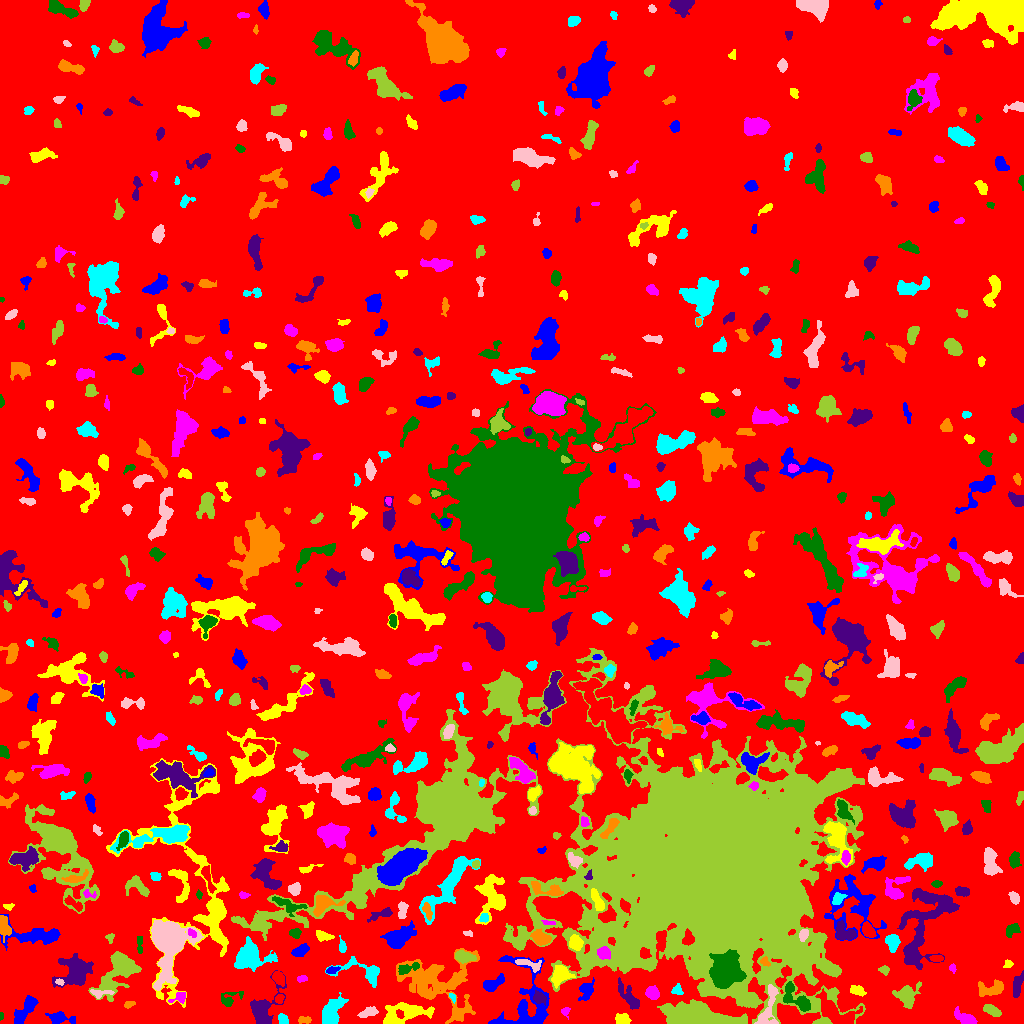

The table this chart was drawn from, first rows:
ID, X, Y, A, B, theta, total_flux, mu_max, mu_median, mu_mean, R_fwhm, R_e, R10, R90, x_start, x_end, y_start, y_end, area, greylevel
0, 496.9, 510.3, 299.8, 292.3, -0.05784, 2679855, 21.0, 3.0, 3.318, 19.12, 258.6, 101, 404.6, 0, 1023, 0, 1023, 807608, 3.318
1, 26.36, 14.96, 9.22, 2.698, 0.9302, 963.0, 8.0, 2.0, 2.791, 5.781, 5.109, 1.954, 8.387, 14, 38, 0, 28, 345, 9.791
2, 622.1, 3.901, 3.595, 2.643, -0.04664, 696.0, 9.0, 5.0, 4.703, 4.951, 3.827, 1.493, 5.971, 615, 631, 0, 10, 148, 13.7
3, 565.2, 12.08, 2.206, 2.13, 0.8478, 170.0, 5.0, 2.0, 2.429, 3.29, 2.585, 0.9772, 3.949, 561, 570, 4, 16, 70, 10.43
4, 0.9467, 7.4, 1.856, 0.9338, 1.526, 75.0, 7.0, 2.0, 2.419, 1.493, 1.596, 0.5642, 2.523, 0, 3, 3, 11, 31, 10.42
5, 264, 15.79, 12.03, 6.56, 1.025, 1607, 6.0, 3.0, 2.927, 10.59, 7.959, 3.038, 11.89, 250, 286, 0, 53, 549, 8.927
6, 303.6, 3.908, 3.233, 1.454, -0.06892, 87.0, 3.0, 1.0, 0.9775, 2.821, 2.394, 0.7979, 3.868, 298, 311, 0, 7, 89, 8.978
7, 283, 4.53, 2.58, 2.128, -0.9573, 338.0, 7.0, 3.0, 3.414, 3.785, 2.985, 1.128, 4.72, 278, 288, 0, 10, 99, 11.41
8, 769.2, 17.06, 13.26, 4.225, 1.375, 1001, 8.0, 2.0, 2.627, 5.323, 5.89, 2.111, 9.525, 754, 778, 0, 39, 381, 12.63
9, 991.5, 13.43, 4.377, 2.026, -0.4594, 574.0, 10.0, 3.0, 3.479, 4.107, 3.785, 1.382, 6.024, 983, 1001, 7, 19, 165, 10.48
10, 150.5, 10.77, 2.293, 1.432, 0.502, 98.0, 3.0, 2.0, 1.815, 3.192, 2.257, 0.9772, 3.568, 145, 154, 7, 14, 54, 9.815
11, 60.88, 5.366, 7.297, 2.443, -0.138, 467.0, 5.0, 2.0, 2.039, 4.983, 4.406, 1.693, 6.979, 45, 75, 0, 12, 229, 9.039
12, 403.3, 9.748, 13.08, 5.033, 0.1894, 2395, 10.0, 3.0, 3.766, 8.33, 7.999, 3.038, 12.5, 383, 434, 0, 21, 636, 9.766
13, 966, 4.382, 5.177, 2.494, -0.4609, 1478, 17.0, 5.0, 6.658, 4.886, 4.146, 1.693, 6.887, 954, 977, 0, 17, 222, 12.66
14, 797.6, 22.57, 8.616, 3.982, -0.5298, 1273, 10.0, 4.0, 3.966, 6.103, 5.382, 2.034, 8.63, 783, 810, 12, 42, 321, 13.97
15, 629.8, 25.43, 8.255, 2.648, -0.8951, 941.0, 9.0, 3.0, 3.085, 4.549, 4.983, 1.784, 8.253, 618, 639, 14, 46, 305, 11.09
16, 128.4, 18.83, 2.815, 1.439, 0.3203, 122.0, 5.0, 2.0, 1.768, 2.111, 2.326, 0.7979, 3.827, 124, 135, 15, 22, 69, 8.768
17, 330.9, 9.583, 7.487, 3.789, 1.051, 1863, 10.0, 4.0, 4.149, 7.674, 5.971, 2.459, 9.441, 322, 348, 0, 31, 449, 11.15
18, 368.7, 11.33, 4.588, 2.059, 0.3143, 491.0, 7.0, 3.0, 3.147, 4.297, 3.827, 1.493, 6.05, 357, 378, 6, 17, 156, 11.15
19, 694.8, 8.651, 18.37, 4.999, -0.1302, 7782, 17.0, 6.0, 5.838, 9.08, 11.04, 4.107, 17.41, 657, 747, 0, 24, 1333, 12.84
20, 279.4, 24.77, 2.366, 1.956, 0.9257, 149.0, 4.0, 2.0, 1.961, 4.068, 2.764, 1.128, 4.107, 275, 284, 20, 29, 76, 10.96
21, 586.4, 33.29, 4.522, 3.127, 1.176, 804.0, 9.0, 3.0, 3.705, 4.72, 4.26, 1.693, 7.001, 578, 594, 23, 46, 217, 10.71
22, 191.7, 147.1, 64.47, 26.33, -1.472, 23814, 20.0, 6.0, 6.919, 11.47, 20.43, 7.225, 30.64, 106, 229, 16, 265, 3442, 9.919
23, 180, 26.21, 3.844, 2.546, 0.5143, 465.0, 10.0, 3.0, 3.811, 3.7, 3.09, 1.262, 5.171, 168, 185, 20, 31, 122, 12.81
24, 229.8, 24.66, 6.467, 3.689, 0.4349, 421.0, 5.0, 2.0, 2.288, 4.687, 4.37, 1.693, 6.676, 221, 243, 17, 32, 184, 9.288
25, 539.1, 25.26, 3.491, 2.652, -0.633, 383.0, 5.0, 3.0, 2.755, 4.754, 3.742, 1.493, 5.836, 533, 546, 18, 33, 139, 14.76
26, 990.8, 34.6, 7.541, 3.402, 0.09018, 1242, 10.0, 4.0, 4.239, 6.129, 5.323, 2.111, 8.387, 978, 1003, 27, 44, 293, 10.24
27, 452.5, 26.32, 2.301, 1.285, -0.9727, 79.0, 3.0, 1.0, 1.612, 2.764, 2.111, 0.7979, 3.385, 449, 455, 20, 30, 49, 11.61
28, 99.73, 30.33, 5.963, 2.026, 0.02218, 259.0, 4.0, 2.0, 2.056, 5.171, 3.523, 1.382, 5.614, 90, 114, 25, 34, 126, 11.06
29, 907.1, 28.14, 5.303, 4.611, 1.074, 1889, 15.0, 4.0, 5.024, 5.47, 5.382, 2.034, 9.08, 892, 921, 15, 42, 376, 11.02
30, 315, 31.86, 3.796, 2.22, -0.04565, 445.0, 7.0, 3.0, 3.201, 4.334, 3.568, 1.382, 5.67, 307, 322, 26, 37, 139, 11.2
31, 525.3, 19.73, 20.8, 13.86, -1.534, 4471, 12.0, 4.0, 3.974, 8.722, 10.6, 3.868, 16.67, 488, 549, 0, 68, 1125, 10.97
32, 857.1, 33.26, 3.792, 2.153, -0.3238, 449.0, 7.0, 3.0, 3.301, 4.068, 3.568, 1.382, 5.726, 850, 866, 27, 38, 136, 11.3
33, 652.3, 30.81, 3.139, 2.798, -0.693, 958.0, 13.0, 5.0, 5.841, 4.652, 3.785, 1.493, 5.997, 645, 659, 24, 38, 164, 13.84
34, 789.1, 35.72, 2.062, 1.51, 1.454, 185.0, 6.0, 4.0, 3.558, 3.432, 2.326, 0.9772, 3.432, 786, 793, 31, 40, 52, 16.56
35, 1017, 38.74, 6.007, 1.919, 1.381, 564.0, 7.0, 3.0, 2.863, 4.983, 4.222, 1.596, 6.408, 1013, 1023, 26, 53, 197, 9.863
36, 452.8, 40.05, 2.687, 1.498, 0.5127, 126.0, 4.0, 2.0, 2.0, 3.568, 2.523, 0.9772, 3.868, 448, 458, 37, 44, 63, 14.0
37, 677.1, 32.8, 2.96, 2.469, -0.4451, 215.0, 6.0, 2.0, 2.216, 3.478, 3.09, 1.128, 4.754, 671, 683, 29, 40, 97, 9.216
38, 59.46, 41.39, 2.035, 1.411, -0.4347, 90.0, 4.0, 2.0, 1.765, 3.141, 2.111, 0.7979, 3.29, 55, 64, 38, 45, 51, 11.76
39, 119.2, 54.22, 12.19, 6.791, 1.025, 3730, 15.0, 3.0, 4.024, 6.699, 8.078, 2.985, 14.32, 88, 141, 22, 72, 927, 11.02
40, 278.7, 45.65, 3.509, 2.426, -0.9091, 647.0, 9.0, 4.0, 4.372, 4.687, 3.742, 1.493, 5.781, 272, 284, 37, 52, 148, 12.37
41, 492.2, 39.21, 5.837, 2.608, 0.5276, 908.0, 10.0, 3.0, 4.0, 5.109, 4.222, 1.693, 7.047, 483, 504, 32, 50, 227, 13.0
42, 560.6, 49.72, 4.554, 3.953, 0.692, 1085, 11.0, 3.0, 3.641, 4.951, 4.618, 1.784, 7.959, 551, 575, 35, 58, 298, 12.64
43, 301.8, 44.85, 2.6, 1.573, 0.1457, 197.0, 5.0, 3.0, 2.94, 3.523, 2.585, 0.9772, 3.989, 297, 307, 41, 48, 67, 11.94
44, 725.9, 52.08, 7.613, 6.717, 1.119, 11889, 34.0, 10.0, 11.74, 9.339, 8.759, 3.385, 14.41, 709, 746, 35, 74, 1013, 35.74
45, 75.76, 51.66, 7.478, 6.952, 0.1114, 2411, 9.0, 3.0, 3.321, 8.519, 7.378, 3.038, 12.21, 52, 93, 36, 70, 726, 10.32
46, 436.1, 39.91, 20.9, 14.33, -0.4737, 5716, 10.0, 3.0, 3.179, 10.42, 13.28, 4.82, 21.11, 396, 479, 0, 75, 1798, 10.18
47, 248.5, 66.74, 7.892, 6.451, 0.3944, 3455, 13.0, 4.0, 4.986, 8.482, 7.527, 3.038, 12.24, 234, 277, 52, 87, 693, 12.99
48, 528.4, 59.56, 7.387, 2.259, -0.2683, 527.0, 6.0, 3.0, 2.977, 5.67, 4.222, 1.596, 6.652, 515, 541, 51, 64, 177, 11.98
49, 884.1, 53.46, 2.636, 2.069, -0.3551, 260.0, 5.0, 3.0, 3.21, 4.146, 2.877, 1.262, 4.442, 878, 889, 48, 58, 81, 10.21
50, 203.1, 49.63, 6.303, 3.659, -0.03309, 2784, 14.0, 6.0, 6.725, 7.797, 6.077, 2.459, 9.674, 189, 219, 40, 58, 414, 12.72
51, 332.4, 53.28, 3.409, 1.626, 0.2191, 303.0, 6.0, 4.0, 3.651, 4.37, 3.038, 1.262, 4.514, 326, 340, 50, 57, 83, 12.65
52, 1008, 59.5, 2.025, 1.529, -0.0, 106.0, 4.0, 2.0, 1.606, 3.568, 2.257, 0.7979, 3.432, 1003, 1013, 56, 64, 66, 9.606
53, 952.5, 55.87, 1.793, 1.35, -1.506, 62.0, 4.0, 1.0, 1.148, 2.257, 1.784, 0.5642, 3.038, 949, 956, 50, 60, 54, 9.148
54, 406.7, 54.9, 6.198, 2.211, 0.3061, 557.0, 7.0, 3.0, 3.355, 4.687, 3.989, 1.493, 6.358, 398, 419, 49, 61, 166, 14.36
55, 927.5, 108.1, 20.68, 12.14, 1.151, 3913, 8.0, 3.0, 2.899, 11.33, 11.1, 4.184, 17.76, 897, 959, 54, 135, 1350, 9.899
56, 765, 61.48, 2.67, 1.964, -0.72, 204.0, 5.0, 3.0, 2.757, 3.656, 2.706, 1.128, 4.184, 760, 770, 57, 67, 74, 13.76
57, 364.6, 51.91, 13.92, 5.438, -0.2439, 1255, 10.0, 2.0, 3.017, 4.687, 5.971, 2.034, 10.19, 325, 379, 36, 67, 416, 10.02
58, 169.8, 82.18, 10.72, 7.005, 1.387, 27420, 96.0, 6.0, 17.75, 7.959, 7.939, 3.09, 15.88, 151, 203, 33, 103, 1545, 25.75
59, 463.5, 66.69, 4.774, 2.57, -0.1992, 764.0, 8.0, 4.0, 3.764, 5.781, 4.334, 1.693, 6.887, 455, 476, 60, 73, 203, 13.76
... 592 more rows
